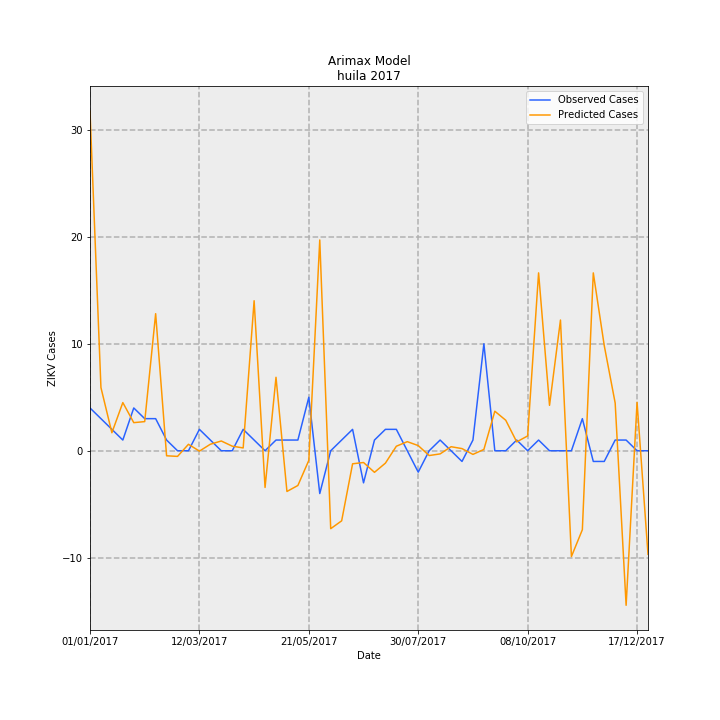

The file beside this chart, header and first rows:
Date, predictions_incidence, observed_incidence, Predicted Cases, Observed Cases, error
01/01/2017, 2.749, 0.3464, 31.75, 4.0, -27.75
08/01/2017, 0.5114, 0.2598, 5.906, 3, -2.906
15/01/2017, 0.1456, 0.1732, 1.681, 2.0, 0.3189
22/01/2017, 0.3899, 0.08659, 4.502, 1.0, -3.502
29/01/2017, 0.2275, 0.3464, 2.627, 4.0, 1.373
05/02/2017, 0.2359, 0.2598, 2.724, 3, 0.276
12/02/2017, 1.11, 0.2598, 12.81, 3, -9.813
19/02/2017, -0.04078, 0.08659, -0.4709, 1.0, 1.471
26/02/2017, -0.04574, 0.0, -0.5282, 0.0, 0.5282
05/03/2017, 0.05228, 0.0, 0.6037, 0.0, -0.6037
12/03/2017, -0.003167, 0.1732, -0.03658, 2.0, 2.037
19/03/2017, 0.05272, 0.08659, 0.6088, 1.0, 0.3912
26/03/2017, 0.07897, 0.0, 0.912, 0.0, -0.912
02/04/2017, 0.037, 0.0, 0.4273, 0.0, -0.4273
09/04/2017, 0.02274, 0.1732, 0.2626, 2.0, 1.737
16/04/2017, 1.214, 0.08659, 14.02, 1.0, -13.02
23/04/2017, -0.2972, 0.0, -3.432, 0.0, 3.432
30/04/2017, 0.5947, 0.08659, 6.868, 1.0, -5.868
07/05/2017, -0.3296, 0.08659, -3.806, 1.0, 4.806
14/05/2017, -0.2812, 0.08659, -3.247, 1.0, 4.247
21/05/2017, -0.07778, 0.433, -0.8982, 5.0, 5.898
28/05/2017, 1.706, -0.3464, 19.7, -4.0, -23.7
04/06/2017, -0.6309, 0.0, -7.286, 0.0, 7.286
11/06/2017, -0.5673, 0.08659, -6.551, 1.0, 7.551
18/06/2017, -0.1056, 0.1732, -1.22, 2.0, 3.22
25/06/2017, -0.09518, -0.2598, -1.099, -3, -1.901
02/07/2017, -0.1746, 0.08659, -2.017, 1.0, 3.017
09/07/2017, -0.1002, 0.1732, -1.158, 2.0, 3.158
16/07/2017, 0.0366, 0.1732, 0.4227, 2.0, 1.577
23/07/2017, 0.07357, 0.0, 0.8496, 0.0, -0.8496
30/07/2017, 0.04172, -0.1732, 0.4818, -2.0, -2.482
06/08/2017, -0.03883, 0.0, -0.4484, 0.0, 0.4484
13/08/2017, -0.02558, 0.08659, -0.2954, 1.0, 1.295
20/08/2017, 0.03265, 0.0, 0.3771, 0.0, -0.3771
27/08/2017, 0.01739, -0.08659, 0.2008, -1.0, -1.201
03/09/2017, -0.02953, 0.08659, -0.341, 1.0, 1.341
10/09/2017, 0.01054, 0.8659, 0.1217, 10.0, 9.878
17/09/2017, 0.3199, 0.0, 3.695, 0.0, -3.695
24/09/2017, 0.2468, 0.0, 2.85, 0.0, -2.85
01/10/2017, 0.07175, 0.08659, 0.8286, 1.0, 0.1714
08/10/2017, 0.1199, 0.0, 1.385, 0.0, -1.385
15/10/2017, 1.44, 0.08659, 16.63, 1.0, -15.63
22/10/2017, 0.3676, 0.0, 4.245, 0.0, -4.245
29/10/2017, 1.058, 0.0, 12.22, 0.0, -12.22
05/11/2017, -0.8567, 0.0, -9.893, 0.0, 9.893
12/11/2017, -0.6393, 0.2598, -7.382, 3, 10.38
19/11/2017, 1.44, -0.08659, 16.63, -1.0, -17.63
26/11/2017, 0.8516, -0.08659, 9.835, -1.0, -10.83
03/12/2017, 0.3861, 0.08659, 4.459, 1.0, -3.459
10/12/2017, -1.251, 0.08659, -14.45, 1.0, 15.45
17/12/2017, 0.3919, 0.0, 4.526, 0.0, -4.526
24/12/2017, -0.8382, 0.0, -9.68, 0.0, 9.68
